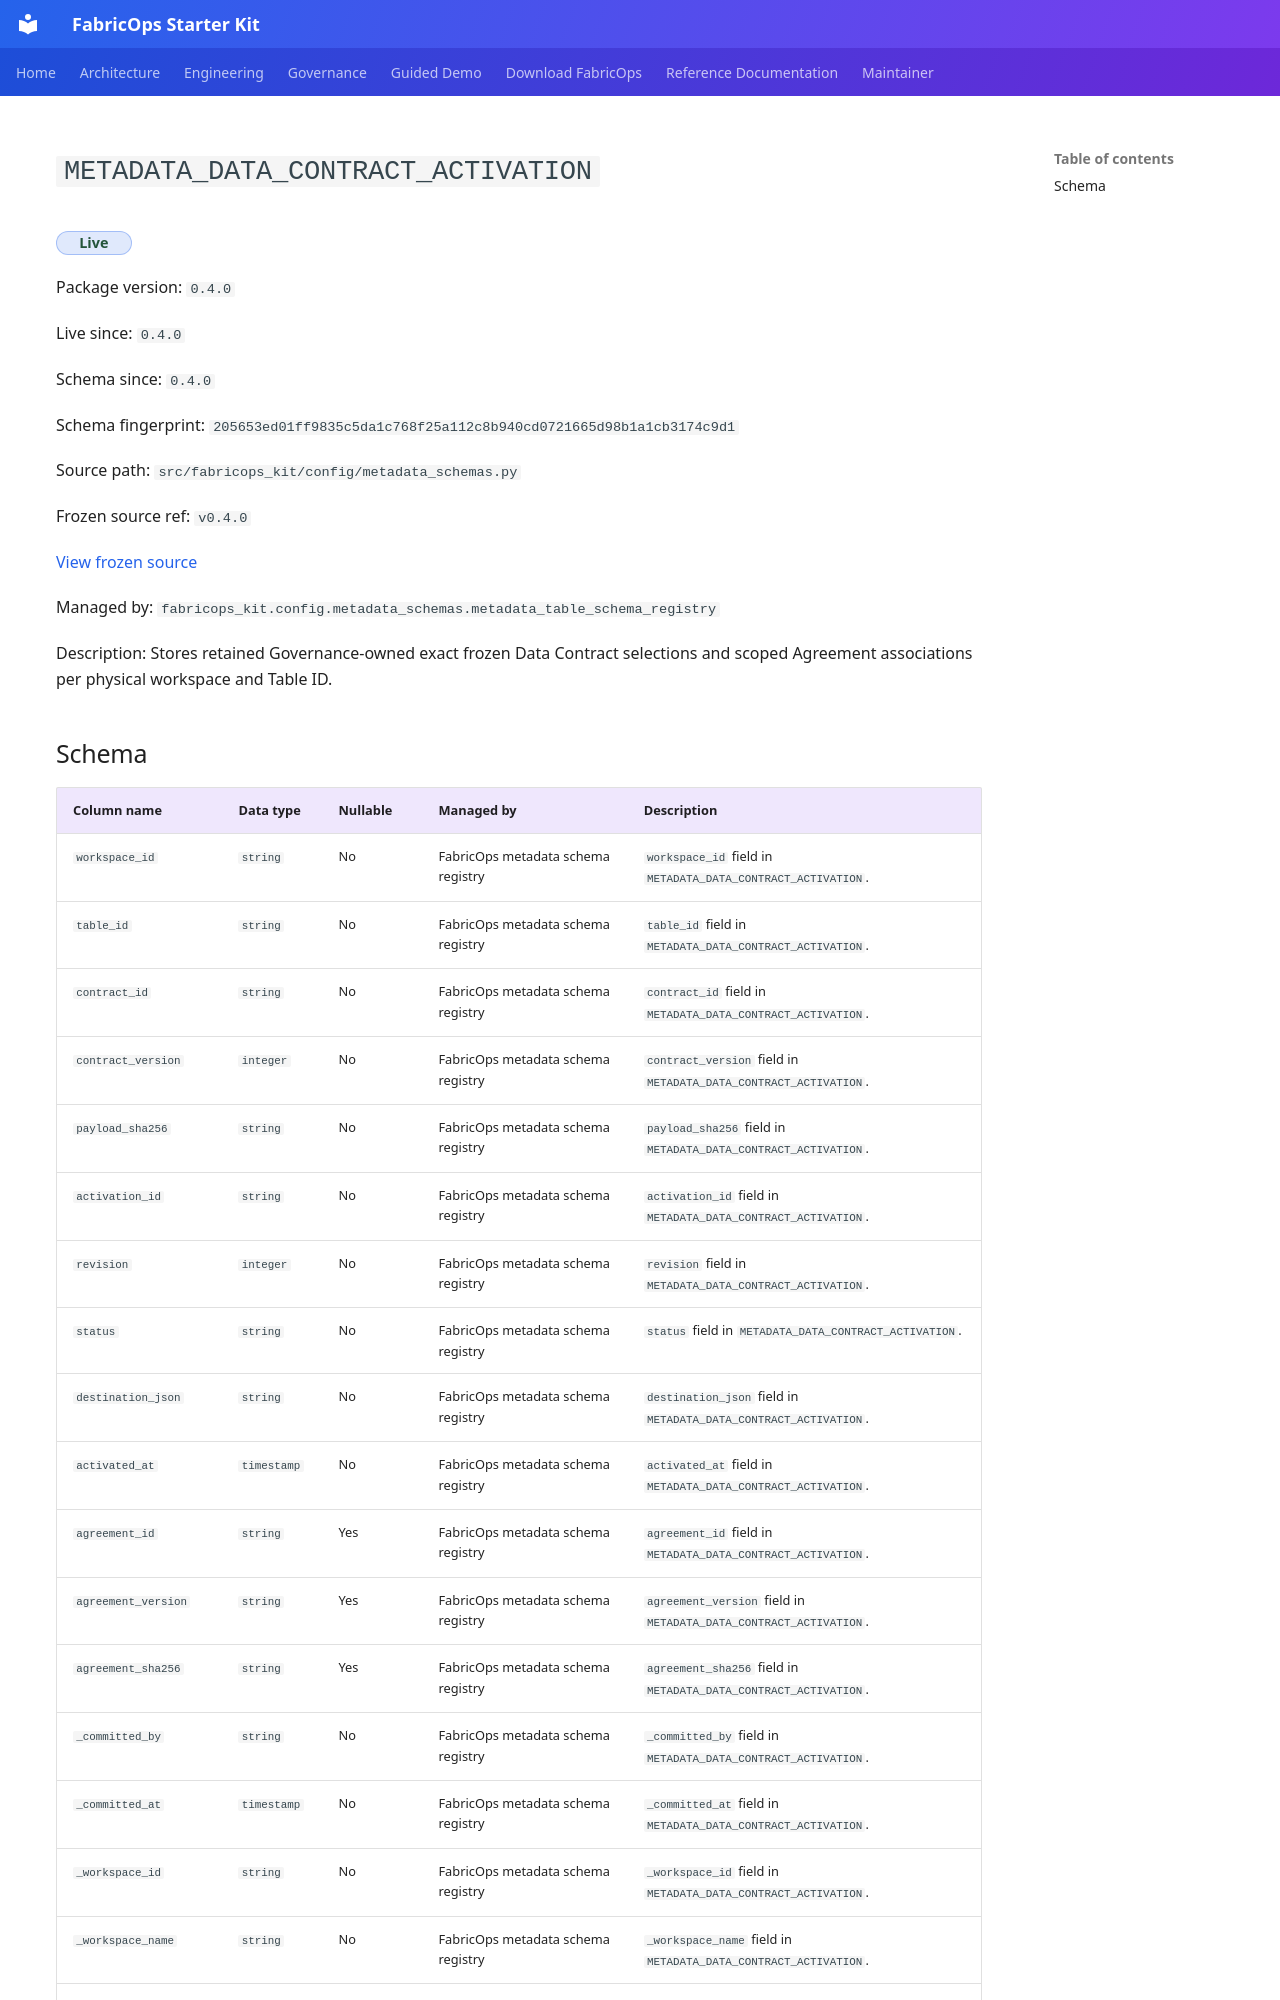

repository: Voycepeh/FabricOps-Starter-Kit · page: releases/0.4.0/metadata/metadata_data_contract_activation/index.html · generator: mkdocs

<!-- Generated file. Edit docs/releases/manifests/0.4.0.yml or the authoritative source metadata and regenerate. -->

# `METADATA_DATA_CONTRACT_ACTIVATION`

<span class="fabricops-release-status fabricops-release-status--live">Live</span>

Package version: `0.4.0`

Live since: `0.4.0`

Schema since: `0.4.0`

Schema fingerprint: `205653ed01ff9835c5da1c768f25a112c8b940cd0721665d98b1a1cb3174c9d1`

Source path: `src/fabricops_kit/config/metadata_schemas.py`

Frozen source ref: `v0.4.0`

[View frozen source](https://github.com/Voycepeh/FabricOps-Starter-Kit/blob/v0.4.0/src/fabricops_kit/config/metadata_schemas.py)

Managed by: `fabricops_kit.config.metadata_schemas.metadata_table_schema_registry`

Description: Stores retained Governance-owned exact frozen Data Contract selections and scoped Agreement associations per physical workspace and Table ID.
